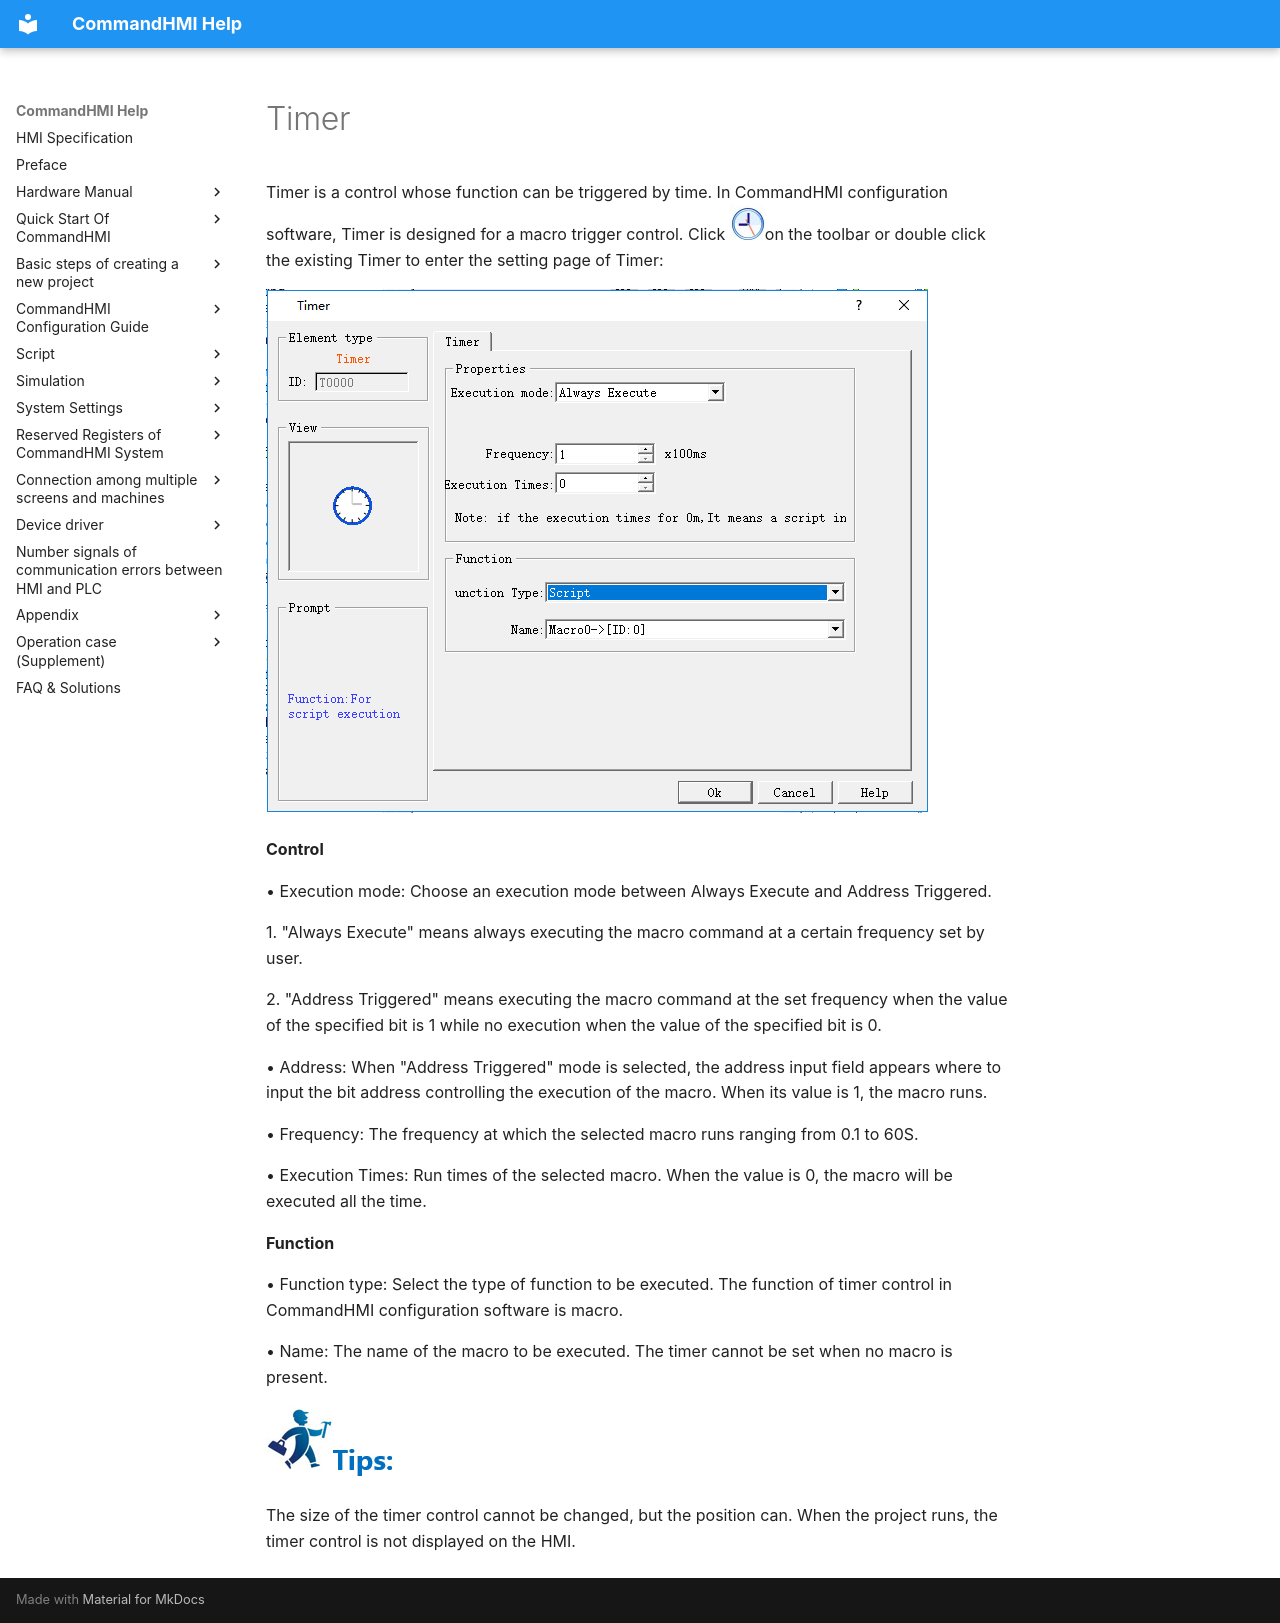

repository: AceAutomation/commandhmi-aide · page: en/configuration-guide/extended-controls/timer.html · generator: mkdocs

# Timer

Timer is a control whose function can be triggered by time. In CommandHMI configuration software, Timer is designed for a macro trigger control. Click <img src="timer.files/timer152.png" width="35" />on the toolbar or double click the existing Timer to enter the setting page of Timer:

<img src="timer.files/timer240.png" width="662" />

**Control**

• Execution mode: Choose an execution mode between Always Execute and Address Triggered.

1\. "Always Execute" means always executing the macro command at a certain frequency set by user.

2\. "Address Triggered" means executing the macro command at the set frequency when the value of the specified bit is 1 while no execution when the value of the specified bit is 0.

• Address: When "Address Triggered" mode is selected, the address input field appears where to input the bit address controlling the execution of the macro. When its value is 1, the macro runs.

• Frequency: The frequency at which the selected macro runs ranging from 0.1 to 60S.

• Execution Times: Run times of the selected macro. When the value is 0, the macro will be executed all the time.

**Function**

• Function type: Select the type of function to be executed. The function of timer control in CommandHMI configuration software is macro.

• Name: The name of the macro to be executed. The timer cannot be set when no macro is present.

<img src="timer.files/timer1240.png" width="130" />

The size of the timer control cannot be changed, but the position can. When the project runs, the timer control is not displayed on the HMI.
